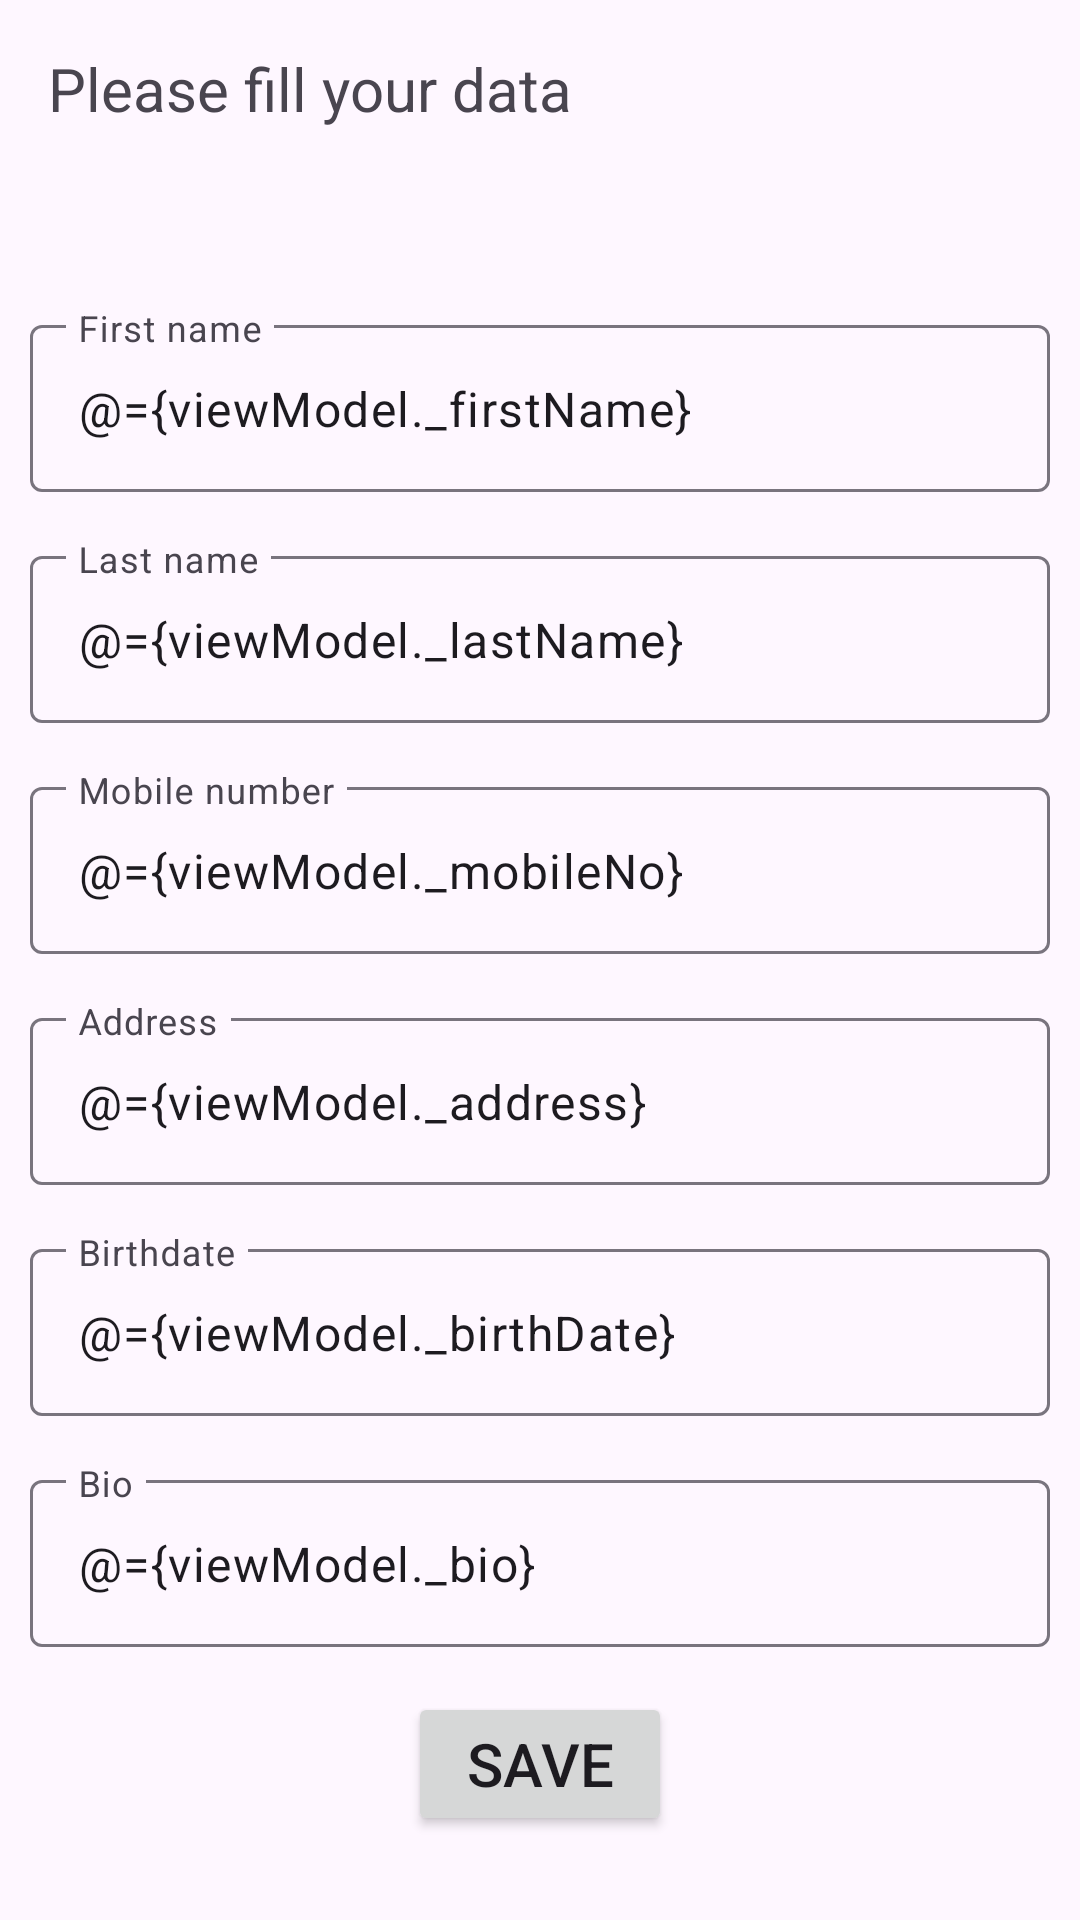

Layout XML and referenced resources for this Android screen:
<!-- AndroidManifest.xml: application theme Theme.Your_space -->
<!-- res/layout/fragment_edit_profile.xml -->
<?xml version="1.0" encoding="utf-8"?>
<layout xmlns:android="http://schemas.android.com/apk/res/android"
    xmlns:app="http://schemas.android.com/apk/res-auto"
    xmlns:tools="http://schemas.android.com/tools">

    <data>

        <variable
            name="viewModel"
            type="com.example.your_space.ui.profile.EditProfileViewModel" />
    </data>

    <androidx.constraintlayout.widget.ConstraintLayout
        android:layout_width="match_parent"
        android:layout_height="match_parent"
        tools:context=".ui.profile.EditProfileFragment">

        <androidx.core.widget.NestedScrollView
            android:id="@+id/nestedScrollView2"
            android:layout_width="match_parent"
            android:layout_height="wrap_content"
            app:layout_constraintEnd_toEndOf="parent"
            app:layout_constraintHorizontal_bias="1.0"
            app:layout_constraintStart_toStartOf="parent"
            app:layout_constraintTop_toTopOf="parent">

            <androidx.constraintlayout.widget.ConstraintLayout
                android:layout_width="match_parent"
                android:layout_height="match_parent">

                <TextView
                    android:id="@+id/helloTitle_tv"
                    android:layout_width="match_parent"
                    android:layout_height="wrap_content"
                    android:layout_margin="@dimen/fab_margin"
                    android:text="@string/please_fill_your_data"
                    android:textSize="@dimen/login_text_size"
                    app:layout_constraintEnd_toEndOf="parent"
                    app:layout_constraintStart_toStartOf="parent"
                    app:layout_constraintTop_toTopOf="parent" />

                <com.google.android.material.textfield.TextInputLayout
                    android:id="@+id/firstName_te"
                    style="@style/sign_up_field_right_attr_style"
                    android:hint="@string/first_name"
                    android:layout_marginTop="60dp"
                    app:layout_constraintEnd_toEndOf="parent"
                    app:layout_constraintStart_toStartOf="parent"
                    app:layout_constraintTop_toBottomOf="@+id/helloTitle_tv">

                    <com.google.android.material.textfield.TextInputEditText
                        android:layout_width="match_parent"
                        android:layout_height="wrap_content"
                        android:text="@={viewModel._firstName}" />
                </com.google.android.material.textfield.TextInputLayout>

                <com.google.android.material.textfield.TextInputLayout
                    android:id="@+id/lastName_te"
                    style="@style/sign_up_field_right_attr_style"
                    android:hint="@string/last_name"
                    app:layout_constraintEnd_toEndOf="parent"
                    app:layout_constraintStart_toStartOf="parent"
                    app:layout_constraintTop_toBottomOf="@+id/firstName_te">

                    <com.google.android.material.textfield.TextInputEditText
                        android:layout_width="match_parent"
                        android:layout_height="wrap_content"
                        android:text="@={viewModel._lastName}" />
                </com.google.android.material.textfield.TextInputLayout>

                <com.google.android.material.textfield.TextInputLayout
                    android:id="@+id/mobileNo_te"
                    style="@style/sign_up_field_right_attr_style"
                    android:hint="@string/mobile_number"
                    app:layout_constraintEnd_toEndOf="parent"
                    app:layout_constraintStart_toStartOf="parent"
                    app:layout_constraintTop_toBottomOf="@+id/lastName_te">

                    <com.google.android.material.textfield.TextInputEditText
                        android:layout_width="match_parent"
                        android:layout_height="wrap_content"
                        android:text="@={viewModel._mobileNo}" />
                </com.google.android.material.textfield.TextInputLayout>

                <com.google.android.material.textfield.TextInputLayout
                    android:id="@+id/address_te"
                    style="@style/sign_up_field_right_attr_style"
                    android:hint="@string/address"
                    app:layout_constraintEnd_toEndOf="parent"
                    app:layout_constraintStart_toStartOf="parent"
                    app:layout_constraintTop_toBottomOf="@+id/mobileNo_te">

                    <com.google.android.material.textfield.TextInputEditText
                        android:layout_width="match_parent"
                        android:layout_height="wrap_content"
                        android:text="@={viewModel._address}" />
                </com.google.android.material.textfield.TextInputLayout>

                <com.google.android.material.textfield.TextInputLayout
                    android:id="@+id/birthDate_te"
                    style="@style/sign_up_field_right_attr_style"
                    android:hint="@string/birthdate"
                    app:layout_constraintEnd_toEndOf="parent"
                    app:layout_constraintStart_toStartOf="parent"
                    app:layout_constraintTop_toBottomOf="@+id/address_te">

                    <com.google.android.material.textfield.TextInputEditText
                        android:id="@+id/birthDate_ite"
                        android:layout_width="match_parent"
                        android:layout_height="wrap_content"
                        android:inputType="date"
                        android:clickable="false"
                        android:cursorVisible="false"
                        android:focusable="false"
                        android:text="@={viewModel._birthDate}" />
                </com.google.android.material.textfield.TextInputLayout>

                <com.google.android.material.textfield.TextInputLayout
                    android:id="@+id/bio_te"
                    style="@style/sign_up_field_right_attr_style"
                    android:hint="@string/bio"
                    app:layout_constraintEnd_toEndOf="parent"
                    app:layout_constraintStart_toStartOf="parent"
                    app:layout_constraintTop_toBottomOf="@+id/birthDate_te">

                    <com.google.android.material.textfield.TextInputEditText
                        android:id="@+id/bio_ite"
                        android:layout_width="match_parent"
                        android:layout_height="wrap_content"
                        android:text="@={viewModel._bio}"/>
                </com.google.android.material.textfield.TextInputLayout>


                <Button
                    android:id="@+id/save_button"
                    android:layout_width="wrap_content"
                    android:layout_height="wrap_content"
                    android:layout_marginTop="15dp"
                    android:layout_marginBottom="350dp"
                    android:text="@string/save"
                    android:textSize="@dimen/login_text_size"
                    app:layout_constraintBottom_toBottomOf="parent"
                    app:layout_constraintEnd_toEndOf="parent"
                    app:layout_constraintStart_toStartOf="parent"
                    app:layout_constraintTop_toBottomOf="@id/bio_te" />

            </androidx.constraintlayout.widget.ConstraintLayout>

        </androidx.core.widget.NestedScrollView>

    </androidx.constraintlayout.widget.ConstraintLayout>
</layout>
<!-- resources referenced by this layout -->
<resources>
  <dimen name="fab_margin">16dp</dimen>
  <dimen name="login_text_size">20sp</dimen>
  <string name="address">Address</string>
  <string name="bio">Bio</string>
  <string name="birthdate">Birthdate</string>
  <string name="first_name">First name</string>
  <string name="last_name">Last name</string>
  <string name="mobile_number">Mobile number</string>
  <string name="please_fill_your_data">Please fill your data</string>
  <string name="save">Save</string>
  <style name="sign_up_field_right_attr_style">
          <item name="android:layout_height">wrap_content</item>
          <item name="android:layout_width">0dp</item>
          <item name="android:layout_marginStart">10dp</item>
          <item name="android:layout_marginEnd">10dp</item>
          <item name="android:layout_marginTop">16dp</item>
          <item name="android:textSize">@dimen/profile_font_size</item>
      </style>
  <style name="Theme.Your_space" parent="Base.Theme.Your_space" />
  <dimen name="profile_font_size">20sp</dimen>
  <style name="Base.Theme.Your_space" parent="Theme.Material3.Light.NoActionBar">
          
  
  
  
          <item name="colorSurface">@color/colorSurface</item>
          <item name="colorSecondaryContainer">@color/colorSecondaryContainer</item>
  
  
  
  
  
  
  
  
      </style>
  <color name="colorSurface">#EBF7FF</color>
  <color name="colorSecondaryContainer">#7AC9FA</color>
</resources>
